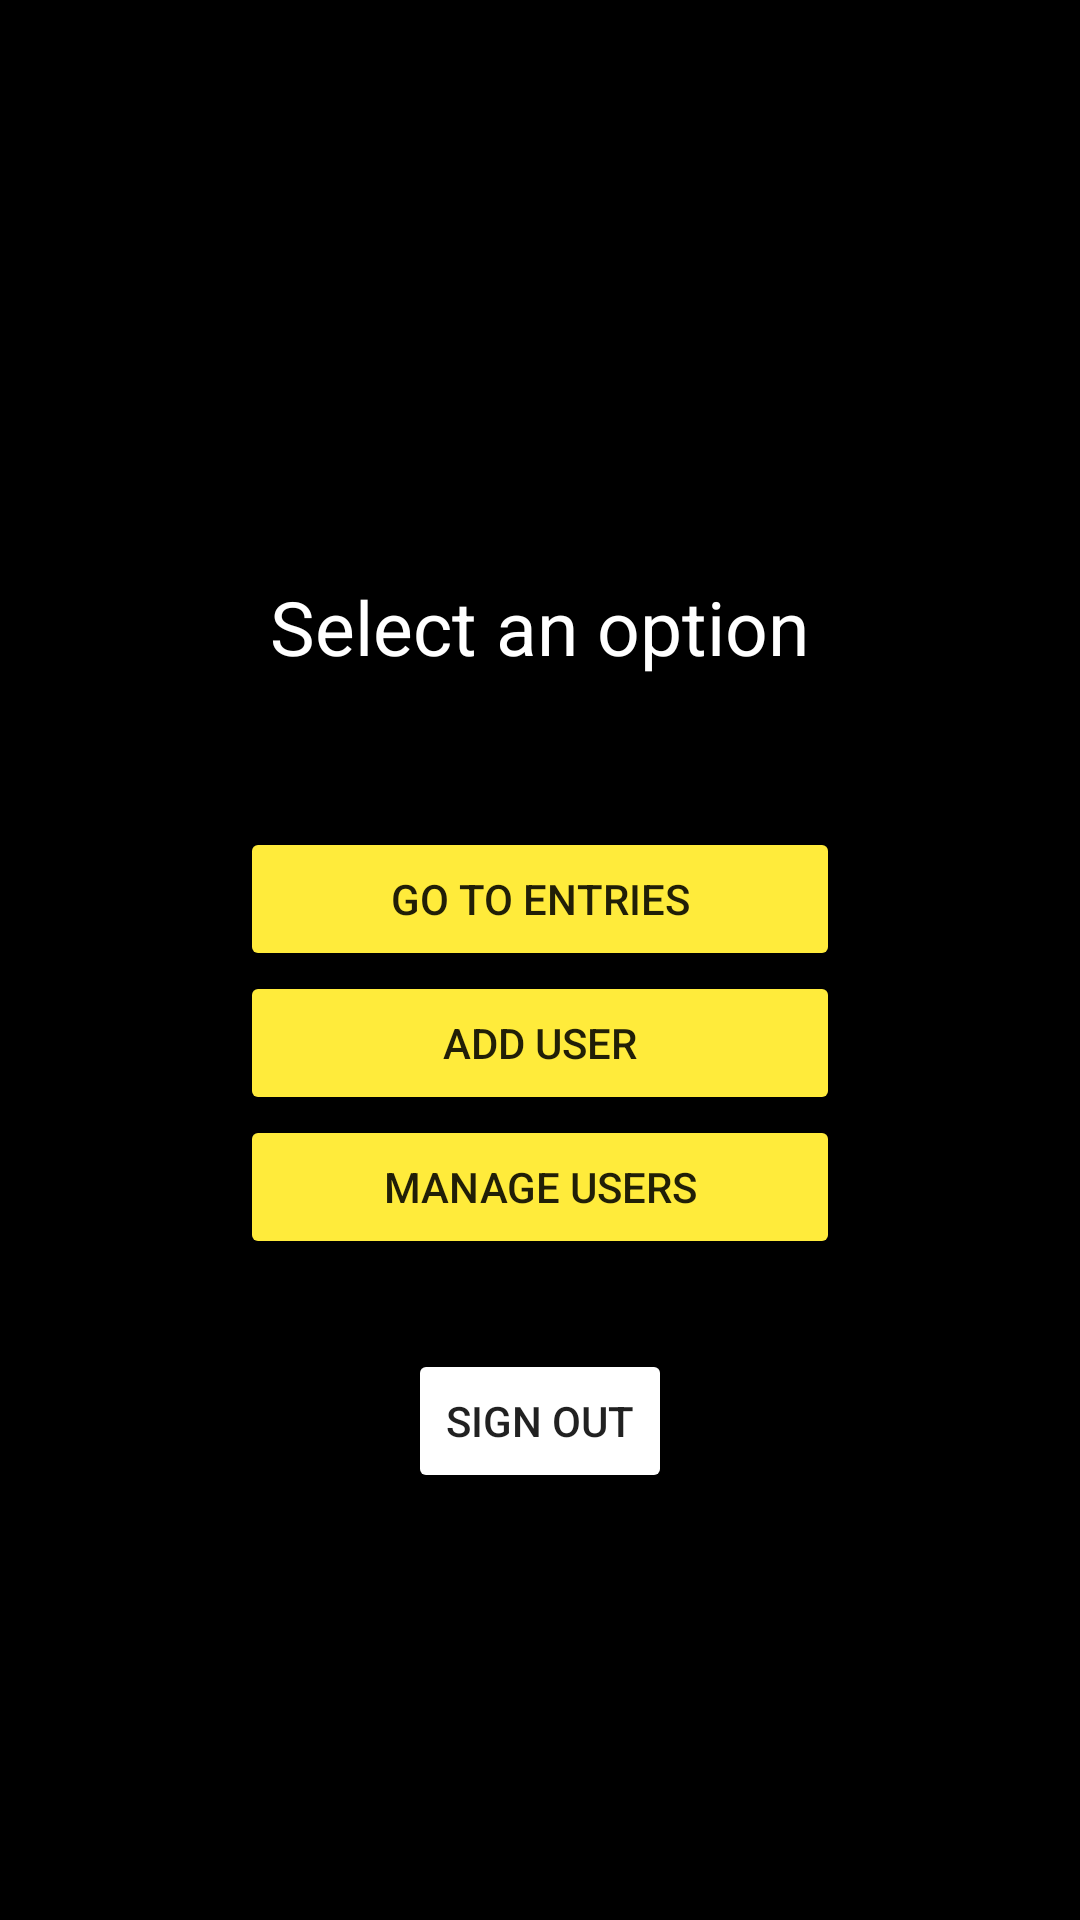

This screen was rendered from an Android layout file. Write that file and the resources it references.
<!-- AndroidManifest.xml: application theme Theme.TeamHoney_SprayerReporting_2022 -->
<!-- res/layout/activity_admin_selection.xml -->
<?xml version="1.0" encoding="utf-8"?>
<androidx.constraintlayout.widget.ConstraintLayout xmlns:android="http://schemas.android.com/apk/res/android"
    xmlns:app="http://schemas.android.com/apk/res-auto"
    xmlns:tools="http://schemas.android.com/tools"
    android:id="@+id/relativeLayout"
    android:layout_width="match_parent"
    android:layout_height="match_parent"
    tools:context=".AdminSelection"
    android:background="@color/black">
    <include
        android:id="@+id/toolbar"
        layout="@layout/toolbar"
        />
    <LinearLayout
        android:layout_width="match_parent"
        android:layout_height="match_parent"
        android:orientation="vertical"
        android:gravity="center">

        <TextView
            android:id="@+id/editTextTextPersonName"
            android:layout_width="wrap_content"
            android:layout_height="wrap_content"
            android:gravity="center"
            android:text="Select an option"
            android:textColor="@color/white"
            android:textSize="25sp"
            android:padding="50dp"/>
        <Button
            android:id="@+id/entry_button"
            android:layout_width="200dp"
            android:layout_height="wrap_content"
            android:backgroundTint="#FFEB3B"
            android:onClick="openEntry"
            android:text="Go to Entries"/>
        <Button
            android:id="@+id/add_button"
            android:layout_width="200dp"
            android:layout_height="wrap_content"
            android:backgroundTint="#FFEB3B"
            android:onClick="openAddUser"
            android:text="Add User"/>
        <Button
            android:id="@+id/delete_button"
            android:layout_width="200dp"
            android:layout_height="wrap_content"
            android:backgroundTint="#FFEB3B"
            android:onClick="openDeleteUser"
            android:text="Manage Users"/>
        <Button
            android:layout_width="wrap_content"
            android:layout_height="wrap_content"
            android:id="@+id/signOutButton"
            android:text="Sign Out"
            android:backgroundTint="#FFFFFF"
            android:layout_marginTop="30dp"
            android:onClick="signOut"
            />

    </LinearLayout>

</androidx.constraintlayout.widget.ConstraintLayout>
<!-- res/layout/toolbar.xml (included above) -->
<androidx.appcompat.widget.Toolbar xmlns:android="http://schemas.android.com/apk/res/android"
    xmlns:app="http://schemas.android.com/apk/res-auto"
    android:id="@+id/toolbar"
    android:layout_width="match_parent"
    android:layout_height="?attr/actionBarSize"
    android:background="?attr/colorPrimary"
    android:backgroundTint="@color/yellow"
    android:elevation="4dp"
    android:theme="@style/ThemeOverlay.AppCompat.Dark.ActionBar"
    app:layout_constraintTop_toTopOf="parent"
    app:popupTheme="@style/ThemeOverlay.AppCompat.Light">
    <ImageView
        android:layout_width="50dp"
        android:layout_height="50dp"
        android:src="@drawable/logo"
        app:tint="@color/black"
        android:contentDescription="@string/logo" />
    <TextView
        android:id="@+id/toolbar_title"
        android:layout_width="wrap_content"
        android:layout_height="wrap_content"
        android:layout_marginStart="20dp"
        android:text="@string/title"
        android:textColor="@color/black"
        android:textSize="24sp"
        android:textStyle="bold" />

</androidx.appcompat.widget.Toolbar>
<!-- resources referenced by this layout -->
<resources>
  <!-- drawable logo: png bitmap (drawable, 5756 bytes) -->
  <string name="logo">Logo</string>
  <string name="title">HoneySprays</string>
  <style name="Theme.TeamHoney_SprayerReporting_2022" parent="Theme.MaterialComponents.DayNight.NoActionBar">
          
          <item name="colorPrimary">@color/black</item>
          <item name="colorPrimaryVariant">@color/black</item>
          <item name="colorOnPrimary">@color/black</item>
          
          <item name="colorSecondary">@color/white</item>
          <item name="colorSecondaryVariant">@color/white</item>
          <item name="colorOnSecondary">@color/white</item>
          
          <item name="android:statusBarColor" tools:targetApi="l">?attr/colorPrimaryVariant</item>
          
      </style>
  <!-- not gathered from this repository: default colours our renderer supplied (Android Studio template values) -->
  <color name="black">#FF000000</color>
  <color name="white">#FFFFFFFF</color>
</resources>
